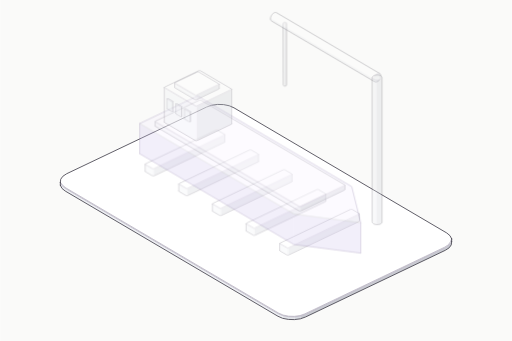
t = 0.00 s
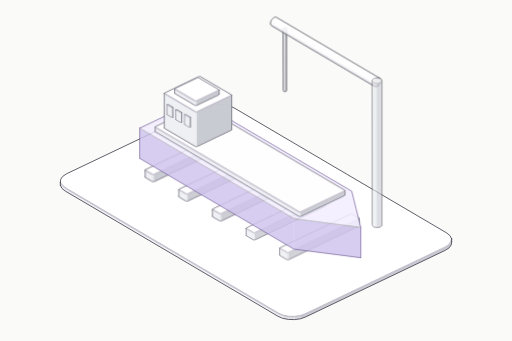
t = 0.80 s
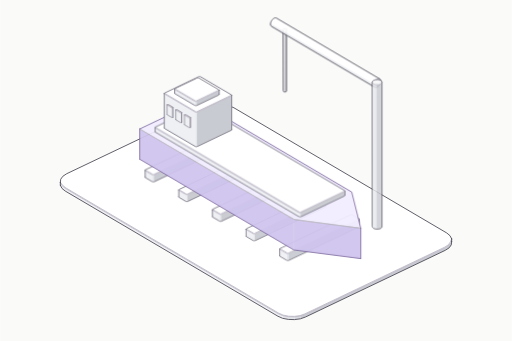
t = 0.98 s
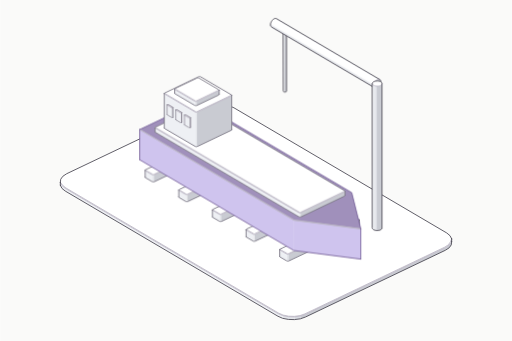
t = 1.52 s
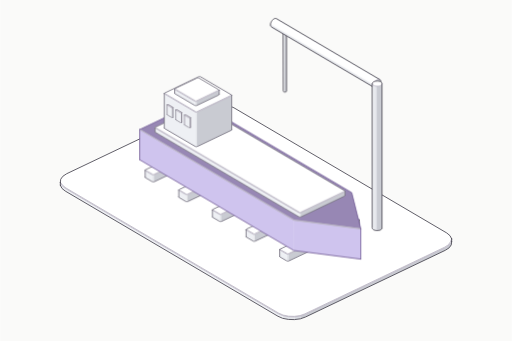
t = 1.98 s
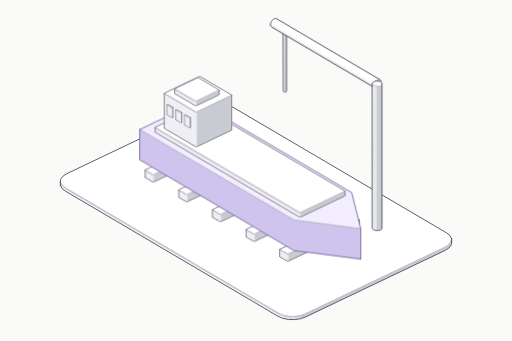
t = 2.40 s

The animated SVG that drew these frames (rendered in a browser with its animation timeline set to each time). Animation: 2 CSS @keyframes rules; one cycle of 2.40 s.

<svg xmlns="http://www.w3.org/2000/svg" class="iso iso-svg" viewBox="0 0 600 400" role="img" aria-label="조선: 건조 중인 선박·조선소 크레인·선체 받침을 보여주는 입체 그림. 조선소에서 선체와 구조물을 조립해 배를 만들어요."><style>.iso{
  --anatomy-page:#0b0b0b;--anatomy-card:#131313;--anatomy-text:#a3a3a3;--anatomy-strong:#e6e6e6;--anatomy-muted:#6e6e6e;
  --anatomy-paper:#131313;--anatomy-face:#1b1b1b;--anatomy-top:#1c1c1c;
  --anatomy-shade-0:#0f0f0f;--anatomy-shade-1:#121212;--anatomy-shade-2:#151515;--anatomy-shade-3:#181818;
  --anatomy-lit-top:#262626;--anatomy-lit-shade:#1d1d1d;
  --anatomy-hi:#d4d4d4;--anatomy-mid:#6a6a6a;--anatomy-lo:#3e3e3e;--anatomy-faint:#2a2a2a;--anatomy-lit:#ffffff;
  --anatomy-halo:#050505;--anatomy-halo-opacity:.9;--anatomy-dot:#e6e6e6;
  --anatomy-red:#ff6b6b;--anatomy-green:#6be0a0;--anatomy-blue:#6b9bff;
  --anatomy-weight:.6px;--anatomy-ease:cubic-bezier(.32,.72,0,1);
  --anatomy-mono:ui-monospace,"SF Mono",Menlo,Consolas,monospace;
  --anatomy-lift:inset 0 1px 0 0 #ffffff0a,inset 0 0 0 1px #ffffff06,0 0 0 1px #00000026,0 1px 1px -.5px #00000014,0 3px 3px -1.5px #00000014,0 6px 6px -3px #00000014,0 12px 12px -6px #00000014;
}
.iso[data-theme="light"]{
  --anatomy-page:#f2f2ef;--anatomy-card:#fbfbfa;--anatomy-text:#57575a;--anatomy-strong:#18181a;--anatomy-muted:#8c8c90;
  --anatomy-paper:#fbfbfa;--anatomy-face:#ffffff;--anatomy-top:#ffffff;
  --anatomy-shade-0:#dcdcd9;--anatomy-shade-1:#e5e5e2;--anatomy-shade-2:#ededea;--anatomy-shade-3:#f4f4f1;
  --anatomy-lit-top:#ffffff;--anatomy-lit-shade:#eeeeeb;
  --anatomy-hi:#26262a;--anatomy-mid:#8a8a8f;--anatomy-lo:#b4b4b8;--anatomy-faint:#d4d4d6;--anatomy-lit:#000000;
  --anatomy-halo:#8a8a80;--anatomy-halo-opacity:.32;--anatomy-dot:#3a3a3e;
  --anatomy-red:#e5484d;--anatomy-green:#30a46c;--anatomy-blue:#3e63dd;
  --anatomy-lift:inset 0 1px 0 0 #ffffff,0 0 0 1px #0000000f,0 1px 1px -.5px #0000000a,0 3px 3px -1.5px #0000000a,0 6px 6px -3px #0000000a,0 12px 12px -6px #0000000a;
}
.iso-svg{display:block;width:100%;height:auto;overflow:visible}
.iso-svg path,.iso-svg circle{vector-effect:non-scaling-stroke}
.iso-fill{fill:var(--anatomy-paper);stroke:none}
.iso-solid[data-lit]>.iso-fill{fill:var(--anatomy-face)}
.iso-shade,.iso-top{stroke:none}
.iso-shade[data-shade="0"]{fill:var(--anatomy-shade-0)}
.iso-shade[data-shade="1"]{fill:var(--anatomy-shade-1)}
.iso-shade[data-shade="2"]{fill:var(--anatomy-shade-2)}
.iso-shade[data-shade="3"]{fill:var(--anatomy-shade-3)}
.iso-top{fill:var(--anatomy-top)}
.iso-solid[data-lit]>.iso-top{fill:var(--anatomy-lit-top)}
.iso-solid[data-lit]>.iso-shade{fill:var(--anatomy-lit-shade)}
.iso-solid[data-seamless]>.iso-shade,.iso-solid[data-seamless]>.iso-top{stroke-width:.4;stroke-linejoin:round}
.iso-solid[data-seamless]>.iso-shade[data-shade="0"]{stroke:var(--anatomy-shade-0)}
.iso-solid[data-seamless]>.iso-shade[data-shade="1"]{stroke:var(--anatomy-shade-1)}
.iso-solid[data-seamless]>.iso-shade[data-shade="2"]{stroke:var(--anatomy-shade-2)}
.iso-solid[data-seamless]>.iso-shade[data-shade="3"]{stroke:var(--anatomy-shade-3)}
.iso-solid[data-seamless]>.iso-top{stroke:var(--anatomy-top)}
.iso-solid[data-seamless][data-lit]>.iso-top{stroke:var(--anatomy-lit-top)}
.iso-solid[data-seamless][data-lit]>.iso-shade{stroke:var(--anatomy-lit-shade)}
.iso-solid[data-lit]>.iso-edge{stroke:var(--anatomy-lit)}
.iso-halo{fill:var(--anatomy-halo);stroke:none;filter:blur(9px);opacity:var(--anatomy-halo-opacity);transform:translateY(3px)}
.iso-line{fill:none;stroke:var(--anatomy-lo);stroke-width:var(--anatomy-weight);stroke-linecap:round;stroke-linejoin:round}
.iso-line[data-tone="hi"]{stroke:var(--anatomy-hi)}
.iso-line[data-tone="mid"]{stroke:var(--anatomy-mid)}
.iso-line[data-tone="lo"]{stroke:var(--anatomy-lo)}
.iso-line[data-tone="faint"]{stroke:var(--anatomy-faint)}
.iso-line[data-tone="lit"]{stroke:var(--anatomy-lit)}
.iso-line[data-tone="red"]{stroke:var(--anatomy-red)}
.iso-line[data-tone="green"]{stroke:var(--anatomy-green)}
.iso-line[data-tone="blue"]{stroke:var(--anatomy-blue)}
.iso-line[data-dotted]{stroke-dasharray:.01 3.5;stroke-width:1}
.iso-line[data-dashed]{stroke-dasharray:3 3}
.iso-line[data-flow]{stroke-dasharray:2 6}
.iso-wire-end{fill:var(--anatomy-paper);stroke:var(--anatomy-lo);stroke-width:var(--anatomy-weight)}
.iso-wire[data-tone="hi"] .iso-wire-end{stroke:var(--anatomy-hi)}
.iso-wire[data-tone="mid"] .iso-wire-end{stroke:var(--anatomy-mid)}
.iso-wire[data-tone="faint"] .iso-wire-end{stroke:var(--anatomy-faint)}
.iso-wire[data-tone="lit"] .iso-wire-end{stroke:var(--anatomy-lit)}
.iso-dots circle{fill:var(--anatomy-dot);stroke:none;opacity:.32}
.iso-dots[data-tone="hi"] circle{opacity:.85}
.iso-dots[data-tone="mid"] circle{opacity:.45}
.iso-dots[data-tone="lo"] circle{opacity:.22}
.iso-dots[data-tone="faint"] circle{opacity:.12}
.iso-face-text{fill:var(--anatomy-mid);font-family:var(--anatomy-mono);letter-spacing:.04em}
.iso-face-text[data-tone="hi"]{fill:var(--anatomy-hi)}
.iso-face-text[data-tone="lo"]{fill:var(--anatomy-lo)}
.iso-face-text[data-tone="faint"]{fill:var(--anatomy-faint)}
.tb-body{fill:var(--anatomy-shade-2);stroke:none}
.tb-shine{fill:var(--anatomy-top);stroke:none}
.tb-shade{fill:var(--anatomy-shade-0);stroke:none}
.tb-ring{fill:none;stroke:var(--anatomy-lo);stroke-width:.45;stroke-linecap:butt;stroke-linejoin:round}
.tb-ring[data-tone="mid"]{stroke:var(--anatomy-mid)}
.tb-ring[data-tone="faint"]{stroke:var(--anatomy-faint)}
.tb-ring[data-tone="hi"]{stroke:var(--anatomy-hi)}

.iso{--anatomy-paper:#fafaf9;--anatomy-top:#ffffff;--anatomy-shade-0:#c9cbd2;--anatomy-shade-1:#d8dae1;--anatomy-shade-2:#e3e5ea;--anatomy-shade-3:#eef0f4;--anatomy-face:#e5dff9;--anatomy-lit-top:#f2edff;--anatomy-lit-shade:#cfc4ee;--anatomy-hi:#45434f;--anatomy-mid:#74717f;--anatomy-lo:#97939f;--anatomy-faint:#bcb8c6;--anatomy-lit:#756098;--anatomy-dot:#55515e;--anatomy-halo:#888398;--anatomy-halo-opacity:.12;--art-rubber:#45434b;--art-glass:#6c7184;--art-solar:#686480;--anatomy-weight:.85px}
.art-part{animation:art-settle 1.6s cubic-bezier(.22,.61,.36,1) both;animation-delay:var(--part-delay)}
.art-part [data-lit] > .iso-top{animation:art-light 1.2s ease-in-out both;animation-delay:calc(.8s + var(--part-delay))}
@keyframes art-settle{0%{opacity:.28;transform:translateY(-7px)}65%,100%{opacity:1;transform:translateY(0)}}
@keyframes art-light{0%,100%{fill:var(--anatomy-lit-top)}45%{fill:var(--anatomy-lit)}}
@media(prefers-reduced-motion:reduce){.art-part,.art-part [data-lit] > .iso-top{animation:none!important}}
</style><rect width="600" height="400" fill="#fafaf9"/><g data-art-part="base.box.0" data-phase="2"><g class="iso-solid"><path class="iso-fill" d="M70.5 214.1L70.9 210.3L73.4 206.8L77.9 203.8L242 125.6L248 123.5L254.9 122.5L262 122.7L268.7 124.1L274.2 126.5L523.8 273.3L527.6 276.5L529.5 280.2L529.5 283.4L529.1 287.2L526.6 290.7L522.1 293.6L358 371.9L352 374L345.1 374.9L338 374.7L331.3 373.4L325.8 371L76.2 224.1L72.4 221L70.5 217.3Z"/><path class="iso-shade" data-shade="0" d="M529.5 283.4L529.1 287.2L529.1 283.9L529.5 280.2ZM529.1 287.2L526.6 290.7L526.6 287.5L529.1 283.9ZM526.6 290.7L522.1 293.6L522.1 290.4L526.6 287.5ZM522.1 293.6L358 371.9L358 368.7L522.1 290.4ZM358 371.9L352 374L352 370.7L358 368.7Z"/><path class="iso-shade" data-shade="1" d="M352 374L345.1 374.9L345.1 371.7L352 370.7Z"/><path class="iso-shade" data-shade="2" d="M345.1 374.9L338 374.7L338 371.5L345.1 371.7ZM338 374.7L331.3 373.4L331.3 370.2L338 371.5Z"/><path class="iso-shade" data-shade="3" d="M331.3 373.4L325.8 371L325.8 367.8L331.3 370.2ZM325.8 371L76.2 224.1L76.2 220.9L325.8 367.8ZM76.2 224.1L72.4 221L72.4 217.7L76.2 220.9ZM72.4 221L70.5 217.3L70.5 214.1L72.4 217.7Z"/><path class="iso-top" d="M523.8 273.3L527.6 276.5L529.5 280.2L529.1 283.9L526.6 287.5L522.1 290.4L358 368.7L352 370.7L345.1 371.7L338 371.5L331.3 370.2L325.8 367.8L76.2 220.9L72.4 217.7L70.5 214.1L70.9 210.3L73.4 206.8L77.9 203.8L242 125.6L248 123.5L254.9 122.5L262 122.7L268.7 124.1L274.2 126.5Z"/><path class="iso-line iso-crease" data-tone="faint" d="M529.5 280.2L529.1 283.9L526.6 287.5L522.1 290.4L358 368.7L352 370.7L345.1 371.7L338 371.5L331.3 370.2L325.8 367.8L76.2 220.9L72.4 217.7L70.5 214.1"/><path class="iso-line iso-bevel" data-tone="faint" d="M529.5 280.2L528 283.8L525.6 287.2L521.2 290L357.3 368.2L351.6 370.2L345 371.1L338.3 370.9L331.9 369.6L326.6 367.3L77.1 220.5L73.4 217.5L70.5 214.1"/><path class="iso-line iso-edge" data-tone="hi" d="M70.5 214.1L70.9 210.3L73.4 206.8L77.9 203.8L242 125.6L248 123.5L254.9 122.5L262 122.7L268.7 124.1L274.2 126.5L523.8 273.3L527.6 276.5L529.5 280.2M529.5 283.4L529.1 287.2L526.6 290.7L522.1 293.6L358 371.9L352 374L345.1 374.9L338 374.7L331.3 373.4L325.8 371L76.2 224.1L72.4 221L70.5 217.3M529.5 280.2L529.5 283.4M70.5 214.1L70.5 217.3"/></g></g><g class="art-part" data-art-part="shipbuilding.box.8" style="--part-delay:0s"><g class="iso-solid"><path class="iso-fill" d="M170 199.9L170 199.6L170.2 199.3L170.6 199L252.6 159.9L253.1 159.7L253.7 159.7L254.3 159.7L254.8 159.8L255.3 160L262.9 164.5L263.2 164.7L263.4 165L263.4 173.1L263.4 173.4L263.1 173.7L262.8 174L180.8 213.1L180.3 213.3L179.7 213.4L179.1 213.3L178.5 213.2L178.1 213L170.4 208.5L170.1 208.3L170 208Z"/><path class="iso-shade" data-shade="0" d="M263.4 173.1L263.4 173.4L263.4 165.4L263.4 165ZM263.4 173.4L263.1 173.7L263.1 165.7L263.4 165.4ZM263.1 173.7L262.8 174L262.8 165.9L263.1 165.7ZM262.8 174L180.8 213.1L180.8 205L262.8 165.9ZM180.8 213.1L180.3 213.3L180.3 205.2L180.8 205Z"/><path class="iso-shade" data-shade="1" d="M180.3 213.3L179.7 213.4L179.7 205.3L180.3 205.2Z"/><path class="iso-shade" data-shade="2" d="M179.7 213.4L179.1 213.3L179.1 205.3L179.7 205.3ZM179.1 213.3L178.5 213.2L178.5 205.2L179.1 205.3Z"/><path class="iso-shade" data-shade="3" d="M178.5 213.2L178.1 213L178.1 205L178.5 205.2ZM178.1 213L170.4 208.5L170.4 200.5L178.1 205ZM170.4 208.5L170.1 208.3L170.1 200.2L170.4 200.5ZM170.1 208.3L170 208L170 199.9L170.1 200.2Z"/><path class="iso-top" d="M262.9 164.5L263.2 164.7L263.4 165L263.4 165.4L263.1 165.7L262.8 165.9L180.8 205L180.3 205.2L179.7 205.3L179.1 205.3L178.5 205.2L178.1 205L170.4 200.5L170.1 200.2L170 199.9L170 199.6L170.2 199.3L170.6 199L252.6 159.9L253.1 159.7L253.7 159.7L254.3 159.7L254.8 159.8L255.3 160Z"/><path class="iso-line iso-crease" data-tone="faint" d="M263.4 165L263.4 165.4L263.1 165.7L262.8 165.9L180.8 205L180.3 205.2L179.7 205.3L179.1 205.3L178.5 205.2L178.1 205L170.4 200.5L170.1 200.2L170 199.9"/><path class="iso-line iso-bevel" data-tone="faint" d="M263.4 165L262.2 165.2L262.2 165.4L261.9 165.5L180.1 204.6L179.8 204.7L179.6 204.7L179.3 204.7L179.1 204.6L178.9 204.5L171.3 200.1L171.1 200L170 199.9"/><path class="iso-line iso-edge" data-tone="mid" d="M170 199.9L170 199.6L170.2 199.3L170.6 199L252.6 159.9L253.1 159.7L253.7 159.7L254.3 159.7L254.8 159.8L255.3 160L262.9 164.5L263.2 164.7L263.4 165M263.4 173.1L263.4 173.4L263.1 173.7L262.8 174L180.8 213.1L180.3 213.3L179.7 213.4L179.1 213.3L178.5 213.2L178.1 213L170.4 208.5L170.1 208.3L170 208M263.4 165L263.4 173.1M170 199.9L170 208"/></g></g><g class="art-part" data-art-part="shipbuilding.box.9" style="--part-delay:0.2s"><g class="iso-solid"><path class="iso-fill" d="M209.4 223.1L209.5 222.8L209.7 222.5L210 222.3L292.1 183.1L292.6 183L293.1 182.9L293.7 182.9L294.3 183L294.7 183.2L302.4 187.7L302.7 188L302.9 188.3L302.9 196.3L302.8 196.7L302.6 197L302.2 197.2L220.2 236.3L219.7 236.5L219.2 236.6L218.6 236.6L218 236.5L217.5 236.3L209.9 231.8L209.6 231.5L209.4 231.2Z"/><path class="iso-shade" data-shade="0" d="M302.9 196.3L302.8 196.7L302.8 188.6L302.9 188.3ZM302.8 196.7L302.6 197L302.6 188.9L302.8 188.6ZM302.6 197L302.2 197.2L302.2 189.1L302.6 188.9ZM302.2 197.2L220.2 236.3L220.2 228.3L302.2 189.1ZM220.2 236.3L219.7 236.5L219.7 228.4L220.2 228.3Z"/><path class="iso-shade" data-shade="1" d="M219.7 236.5L219.2 236.6L219.2 228.5L219.7 228.4Z"/><path class="iso-shade" data-shade="2" d="M219.2 236.6L218.6 236.6L218.6 228.5L219.2 228.5ZM218.6 236.6L218 236.5L218 228.4L218.6 228.5Z"/><path class="iso-shade" data-shade="3" d="M218 236.5L217.5 236.3L217.5 228.2L218 228.4ZM217.5 236.3L209.9 231.8L209.9 223.7L217.5 228.2ZM209.9 231.8L209.6 231.5L209.6 223.4L209.9 223.7ZM209.6 231.5L209.4 231.2L209.4 223.1L209.6 223.4Z"/><path class="iso-top" d="M302.4 187.7L302.7 188L302.9 188.3L302.8 188.6L302.6 188.9L302.2 189.1L220.2 228.3L219.7 228.4L219.2 228.5L218.6 228.5L218 228.4L217.5 228.2L209.9 223.7L209.6 223.4L209.4 223.1L209.5 222.8L209.7 222.5L210 222.3L292.1 183.1L292.6 183L293.1 182.9L293.7 182.9L294.3 183L294.7 183.2Z"/><path class="iso-line iso-crease" data-tone="faint" d="M302.9 188.3L302.8 188.6L302.6 188.9L302.2 189.1L220.2 228.3L219.7 228.4L219.2 228.5L218.6 228.5L218 228.4L217.5 228.2L209.9 223.7L209.6 223.4L209.4 223.1"/><path class="iso-line iso-bevel" data-tone="faint" d="M302.9 188.3L301.7 188.5L301.6 188.6L301.4 188.7L219.5 227.8L219.3 227.9L219 227.9L218.8 227.9L218.6 227.9L218.3 227.8L210.8 223.3L210.6 223.2L209.4 223.1"/><path class="iso-line iso-edge" data-tone="mid" d="M209.4 223.1L209.5 222.8L209.7 222.5L210 222.3L292.1 183.1L292.6 183L293.1 182.9L293.7 182.9L294.3 183L294.7 183.2L302.4 187.7L302.7 188L302.9 188.3M302.9 196.3L302.8 196.7L302.6 197L302.2 197.2L220.2 236.3L219.7 236.5L219.2 236.6L218.6 236.6L218 236.5L217.5 236.3L209.9 231.8L209.6 231.5L209.4 231.2M302.9 188.3L302.9 196.3M209.4 223.1L209.4 231.2"/></g></g><g class="art-part" data-art-part="shipbuilding.box.10" style="--part-delay:0.2s"><g class="iso-solid"><path class="iso-fill" d="M248.9 246.4L248.9 246L249.1 245.7L249.5 245.5L331.5 206.4L332 206.2L332.6 206.1L333.2 206.1L333.8 206.2L334.2 206.4L341.9 210.9L342.2 211.2L342.3 211.5L342.3 219.6L342.3 219.9L342.1 220.2L341.7 220.4L259.7 259.6L259.2 259.7L258.6 259.8L258 259.8L257.5 259.7L257 259.5L249.4 255L249 254.7L248.9 254.4Z"/><path class="iso-shade" data-shade="0" d="M342.3 219.6L342.3 219.9L342.3 211.8L342.3 211.5ZM342.3 219.9L342.1 220.2L342.1 212.1L342.3 211.8ZM342.1 220.2L341.7 220.4L341.7 212.4L342.1 212.1ZM341.7 220.4L259.7 259.6L259.7 251.5L341.7 212.4ZM259.7 259.6L259.2 259.7L259.2 251.7L259.7 251.5Z"/><path class="iso-shade" data-shade="1" d="M259.2 259.7L258.6 259.8L258.6 251.7L259.2 251.7Z"/><path class="iso-shade" data-shade="2" d="M258.6 259.8L258 259.8L258 251.7L258.6 251.7ZM258 259.8L257.5 259.7L257.5 251.6L258 251.7Z"/><path class="iso-shade" data-shade="3" d="M257.5 259.7L257 259.5L257 251.4L257.5 251.6ZM257 259.5L249.4 255L249.4 246.9L257 251.4ZM249.4 255L249 254.7L249 246.7L249.4 246.9ZM249 254.7L248.9 254.4L248.9 246.4L249 246.7Z"/><path class="iso-top" d="M341.9 210.9L342.2 211.2L342.3 211.5L342.3 211.8L342.1 212.1L341.7 212.4L259.7 251.5L259.2 251.7L258.6 251.7L258 251.7L257.5 251.6L257 251.4L249.4 246.9L249 246.7L248.9 246.4L248.9 246L249.1 245.7L249.5 245.5L331.5 206.4L332 206.2L332.6 206.1L333.2 206.1L333.8 206.2L334.2 206.4Z"/><path class="iso-line iso-crease" data-tone="faint" d="M342.3 211.5L342.3 211.8L342.1 212.1L341.7 212.4L259.7 251.5L259.2 251.7L258.6 251.7L258 251.7L257.5 251.6L257 251.4L249.4 246.9L249 246.7L248.9 246.4"/><path class="iso-line iso-bevel" data-tone="faint" d="M342.3 211.5L341.2 211.7L341.1 211.8L340.9 211.9L259 251L258.7 251.1L258.5 251.1L258.3 251.1L258 251.1L257.8 251L250.3 246.6L250.1 246.4L248.9 246.4"/><path class="iso-line iso-edge" data-tone="mid" d="M248.9 246.4L248.9 246L249.1 245.7L249.5 245.5L331.5 206.4L332 206.2L332.6 206.1L333.2 206.1L333.8 206.2L334.2 206.4L341.9 210.9L342.2 211.2L342.3 211.5M342.3 219.6L342.3 219.9L342.1 220.2L341.7 220.4L259.7 259.6L259.2 259.7L258.6 259.8L258 259.8L257.5 259.7L257 259.5L249.4 255L249 254.7L248.9 254.4M342.3 211.5L342.3 219.6M248.9 246.4L248.9 254.4"/></g></g><g class="art-part" data-art-part="shipbuilding.turned.15" style="--part-delay:0.2s"><g class="iso-solid"><path class="iso-fill" d="M332 34.3L332.1 34.1L332.2 33.9L332.4 33.8L332.7 33.6L333 33.5L333.3 33.4L333.7 33.4L334 33.4L334.4 33.4L334.7 33.4L335.1 33.6L335.3 33.7L335.6 33.8L335.7 34L335.8 34.2L335.8 34.4L335.8 107L335.8 107.2L335.6 107.4L335.5 107.6L335.2 107.7L334.9 107.8L334.6 107.9L334.2 108L333.8 108L333.5 108L333.1 107.9L332.8 107.8L332.5 107.6L332.3 107.5L332.1 107.3L332 107.1L332 106.9Z"/><path class="iso-shade" data-shade="0" d="M333.8 35.4L334.2 35.4L334.6 35.3L334.9 35.2L335.2 35.1L335.5 35L335.6 34.8L335.8 34.6L335.8 34.4L335.8 107L335.8 107.2L335.6 107.4L335.5 107.6L335.2 107.7L334.9 107.8L334.6 107.9L334.2 108L333.8 108Z"/><path class="iso-shade" data-shade="1" d="M333.5 35.3L333.8 35.4L333.8 108L333.5 108Z"/><path class="iso-shade" data-shade="2" d="M332.8 35.2L333.1 35.3L333.5 35.3L333.5 108L333.1 107.9L332.8 107.8Z"/><path class="iso-shade" data-shade="3" d="M332.1 34.7L332.3 34.9L332.5 35L332.8 35.2L332.8 107.8L332.5 107.6L332.3 107.5L332.1 107.3Z"/><path class="iso-top" d="M333.9 34.4L333.9 34.4L333.9 34.4L333.9 34.4L333.9 34.4L333.9 34.4L333.9 34.4L333.9 34.4L333.9 34.4L333.9 34.4L333.9 34.4L333.9 34.4L333.9 34.4L333.9 34.4L333.9 34.4L333.9 34.4L333.9 34.4L333.9 34.4L333.9 34.4L333.9 34.4L333.9 34.4L333.9 34.4L333.9 34.4L333.9 34.4L333.9 34.4L333.9 34.4L333.9 34.4L333.9 34.4L333.9 34.4L333.9 34.4L333.9 34.4L333.9 34.4L333.9 34.4L332.5 35L332.3 34.9L332.1 34.7L332 34.5L332 34.3L332.1 34.1L332.2 33.9L332.4 33.8L332.7 33.6L333 33.5L333.3 33.4L333.7 33.4L334 33.4L334.4 33.4L334.7 33.4L335.1 33.6L335.3 33.7L335.6 33.8L335.7 34L335.8 34.2L335.8 34.4L335.8 34.6L335.6 34.8L335.5 35L335.2 35.1L334.9 35.2L334.6 35.3L334.2 35.4L333.8 35.4L333.5 35.3L333.1 35.3L332.8 35.2L332.5 35ZM332 34.3L332 34.5L332.1 34.7L332.1 107.3L332 107.1L332 106.9Z"/><path class="iso-line iso-crease" data-tone="faint" d="M332 34.4L332.6 35.1L333.9 35.4L335.3 35.1L335.8 34.4"/><path class="iso-line iso-edge" data-tone="hi" d="M332 34.3L332.1 34.1L332.2 33.9L332.4 33.8L332.7 33.6L333 33.5L333.3 33.4L333.7 33.4L334 33.4L334.4 33.4L334.7 33.4L335.1 33.6L335.3 33.7L335.6 33.8L335.7 34L335.8 34.2L335.8 34.4L335.8 107L335.8 107.2L335.6 107.4L335.5 107.6L335.2 107.7L334.9 107.8L334.6 107.9L334.2 108L333.8 108L333.5 108L333.1 107.9L332.8 107.8L332.5 107.6L332.3 107.5L332.1 107.3L332 107.1L332 106.9Z"/></g></g><g class="art-part" data-art-part="shipbuilding.box.11" style="--part-delay:0.4s"><g class="iso-solid"><path class="iso-fill" d="M288.4 269.6L288.4 269.3L288.6 269L289 268.7L371 229.6L371.5 229.4L372.1 229.3L372.7 229.4L373.2 229.5L373.7 229.7L381.3 234.2L381.6 234.4L381.8 234.7L381.8 242.8L381.8 243.1L381.6 243.4L381.2 243.7L299.2 282.8L298.7 283L298.1 283L297.5 283L296.9 282.9L296.5 282.7L288.8 278.2L288.5 278L288.4 277.7Z"/><path class="iso-shade" data-shade="0" d="M381.8 242.8L381.8 243.1L381.8 235.1L381.8 234.7ZM381.8 243.1L381.6 243.4L381.6 235.3L381.8 235.1ZM381.6 243.4L381.2 243.7L381.2 235.6L381.6 235.3ZM381.2 243.7L299.2 282.8L299.2 274.7L381.2 235.6ZM299.2 282.8L298.7 283L298.7 274.9L299.2 274.7Z"/><path class="iso-shade" data-shade="1" d="M298.7 283L298.1 283L298.1 275L298.7 274.9Z"/><path class="iso-shade" data-shade="2" d="M298.1 283L297.5 283L297.5 275L298.1 275ZM297.5 283L296.9 282.9L296.9 274.8L297.5 275Z"/><path class="iso-shade" data-shade="3" d="M296.9 282.9L296.5 282.7L296.5 274.6L296.9 274.8ZM296.5 282.7L288.8 278.2L288.8 270.2L296.5 274.6ZM288.8 278.2L288.5 278L288.5 269.9L288.8 270.2ZM288.5 278L288.4 277.7L288.4 269.6L288.5 269.9Z"/><path class="iso-top" d="M381.3 234.2L381.6 234.4L381.8 234.7L381.8 235.1L381.6 235.3L381.2 235.6L299.2 274.7L298.7 274.9L298.1 275L297.5 275L296.9 274.8L296.5 274.6L288.8 270.2L288.5 269.9L288.4 269.6L288.4 269.3L288.6 269L289 268.7L371 229.6L371.5 229.4L372.1 229.3L372.7 229.4L373.2 229.5L373.7 229.7Z"/><path class="iso-line iso-crease" data-tone="faint" d="M381.8 234.7L381.8 235.1L381.6 235.3L381.2 235.6L299.2 274.7L298.7 274.9L298.1 275L297.5 275L296.9 274.8L296.5 274.6L288.8 270.2L288.5 269.9L288.4 269.6"/><path class="iso-line iso-bevel" data-tone="faint" d="M381.8 234.7L380.7 234.9L380.6 235L380.4 235.2L298.5 274.2L298.2 274.3L298 274.4L297.7 274.4L297.5 274.3L297.3 274.2L289.7 269.8L289.6 269.6L288.4 269.6"/><path class="iso-line iso-edge" data-tone="mid" d="M288.4 269.6L288.4 269.3L288.6 269L289 268.7L371 229.6L371.5 229.4L372.1 229.3L372.7 229.4L373.2 229.5L373.7 229.7L381.3 234.2L381.6 234.4L381.8 234.7M381.8 242.8L381.8 243.1L381.6 243.4L381.2 243.7L299.2 282.8L298.7 283L298.1 283L297.5 283L296.9 282.9L296.5 282.7L288.8 278.2L288.5 278L288.4 277.7M381.8 234.7L381.8 242.8M288.4 269.6L288.4 277.7"/></g></g><g class="art-part" data-art-part="shipbuilding.box.12" style="--part-delay:0.4s"><g class="iso-solid"><path class="iso-fill" d="M327.8 292.8L327.9 292.5L328.1 292.2L328.5 292L410.5 252.8L411 252.7L411.5 252.6L412.1 252.6L412.7 252.7L413.2 252.9L420.8 257.4L421.1 257.7L421.3 258L421.3 266L421.2 266.3L421 266.6L420.7 266.9L338.6 306L338.1 306.2L337.6 306.3L337 306.3L336.4 306.1L335.9 305.9L328.3 301.5L328 301.2L327.8 300.9Z"/><path class="iso-shade" data-shade="0" d="M421.3 266L421.2 266.3L421.2 258.3L421.3 258ZM421.2 266.3L421 266.6L421 258.6L421.2 258.3ZM421 266.6L420.7 266.9L420.7 258.8L421 258.6ZM420.7 266.9L338.6 306L338.6 298L420.7 258.8ZM338.6 306L338.1 306.2L338.1 298.1L338.6 298Z"/><path class="iso-shade" data-shade="1" d="M338.1 306.2L337.6 306.3L337.6 298.2L338.1 298.1Z"/><path class="iso-shade" data-shade="2" d="M337.6 306.3L337 306.3L337 298.2L337.6 298.2ZM337 306.3L336.4 306.1L336.4 298.1L337 298.2Z"/><path class="iso-shade" data-shade="3" d="M336.4 306.1L335.9 305.9L335.9 297.9L336.4 298.1ZM335.9 305.9L328.3 301.5L328.3 293.4L335.9 297.9ZM328.3 301.5L328 301.2L328 293.1L328.3 293.4ZM328 301.2L327.8 300.9L327.8 292.8L328 293.1Z"/><path class="iso-top" d="M420.8 257.4L421.1 257.7L421.3 258L421.2 258.3L421 258.6L420.7 258.8L338.6 298L338.1 298.1L337.6 298.2L337 298.2L336.4 298.1L335.9 297.9L328.3 293.4L328 293.1L327.8 292.8L327.9 292.5L328.1 292.2L328.5 292L410.5 252.8L411 252.7L411.5 252.6L412.1 252.6L412.7 252.7L413.2 252.9Z"/><path class="iso-line iso-crease" data-tone="faint" d="M421.3 258L421.2 258.3L421 258.6L420.7 258.8L338.6 298L338.1 298.1L337.6 298.2L337 298.2L336.4 298.1L335.9 297.9L328.3 293.4L328 293.1L327.8 292.8"/><path class="iso-line iso-bevel" data-tone="faint" d="M421.3 258L420.1 258.2L420 258.3L419.8 258.4L337.9 297.5L337.7 297.6L337.4 297.6L337.2 297.6L337 297.6L336.7 297.4L329.2 293L329 292.9L327.8 292.8"/><path class="iso-line iso-edge" data-tone="mid" d="M327.8 292.8L327.9 292.5L328.1 292.2L328.5 292L410.5 252.8L411 252.7L411.5 252.6L412.1 252.6L412.7 252.7L413.2 252.9L420.8 257.4L421.1 257.7L421.3 258M421.3 266L421.2 266.3L421 266.6L420.7 266.9L338.6 306L338.1 306.2L337.6 306.3L337 306.3L336.4 306.1L335.9 305.9L328.3 301.5L328 301.2L327.8 300.9M421.3 258L421.3 266M327.8 292.8L327.8 300.9"/></g></g><g class="art-part" data-art-part="shipbuilding.poly.1" style="--part-delay:0.4s"><g class="iso-solid" data-lit=""><path class="iso-fill" d="M231.5 119.5L412.3 225.9L422.9 268.4L344.4 258.3L163.6 151.9ZM231.5 155L412.3 261.4L422.9 303.9L344.4 293.8L163.6 187.4ZM422.9 303.9L344.4 293.8L344.4 258.3L422.9 268.4ZM344.4 293.8L163.6 187.4L163.6 151.9L344.4 258.3Z"/><path class="iso-shade" data-shade="2" d="M422.9 303.9L344.4 293.8L344.4 258.3L422.9 268.4Z"/><path class="iso-shade" data-shade="3" d="M344.4 293.8L163.6 187.4L163.6 151.9L344.4 258.3Z"/><path class="iso-top" d="M231.5 119.5L412.3 225.9L422.9 268.4L344.4 258.3L163.6 151.9Z"/><path class="iso-line iso-crease" data-tone="faint" d="M422.9 268.4L344.4 258.3L163.6 151.9"/><path class="iso-line iso-bevel" data-tone="faint" d="M422.9 268.4L344.8 258L163.6 151.9"/><path class="iso-line iso-edge" data-tone="hi" d="M163.6 151.9L231.5 119.5L412.3 225.9L422.9 268.4M422.9 303.9L344.4 293.8L163.6 187.4M422.9 268.4L422.9 303.9M163.6 151.9L163.6 187.4"/></g></g><g class="art-part" data-art-part="shipbuilding.box.2" style="--part-delay:0.2s"><g class="iso-solid"><path class="iso-fill" d="M181.7 149.9L181.7 149.6L181.9 149.3L182.3 149L233.2 124.7L233.7 124.6L234.3 124.5L234.9 124.5L235.4 124.6L235.9 124.8L404 223.7L404.3 224L404.4 224.3L404.4 229.1L404.4 229.5L404.2 229.7L403.8 230L352.9 254.3L352.4 254.5L351.8 254.5L351.2 254.5L350.7 254.4L350.2 254.2L182.2 155.3L181.8 155L181.7 154.7Z"/><path class="iso-shade" data-shade="0" d="M404.4 229.1L404.4 229.5L404.4 224.6L404.4 224.3ZM404.4 229.5L404.2 229.7L404.2 224.9L404.4 224.6ZM404.2 229.7L403.8 230L403.8 225.2L404.2 224.9ZM403.8 230L352.9 254.3L352.9 249.4L403.8 225.2ZM352.9 254.3L352.4 254.5L352.4 249.6L352.9 249.4Z"/><path class="iso-shade" data-shade="1" d="M352.4 254.5L351.8 254.5L351.8 249.7L352.4 249.6Z"/><path class="iso-shade" data-shade="2" d="M351.8 254.5L351.2 254.5L351.2 249.7L351.8 249.7ZM351.2 254.5L350.7 254.4L350.7 249.6L351.2 249.7Z"/><path class="iso-shade" data-shade="3" d="M350.7 254.4L350.2 254.2L350.2 249.4L350.7 249.6ZM350.2 254.2L182.2 155.3L182.2 150.5L350.2 249.4ZM182.2 155.3L181.8 155L181.8 150.2L182.2 150.5ZM181.8 155L181.7 154.7L181.7 149.9L181.8 150.2Z"/><path class="iso-top" d="M404 223.7L404.3 224L404.4 224.3L404.4 224.6L404.2 224.9L403.8 225.2L352.9 249.4L352.4 249.6L351.8 249.7L351.2 249.7L350.7 249.6L350.2 249.4L182.2 150.5L181.8 150.2L181.7 149.9L181.7 149.6L181.9 149.3L182.3 149L233.2 124.7L233.7 124.6L234.3 124.5L234.9 124.5L235.4 124.6L235.9 124.8Z"/><path class="iso-line iso-crease" data-tone="faint" d="M404.4 224.3L404.4 224.6L404.2 224.9L403.8 225.2L352.9 249.4L352.4 249.6L351.8 249.7L351.2 249.7L350.7 249.6L350.2 249.4L182.2 150.5L181.8 150.2L181.7 149.9"/><path class="iso-line iso-bevel" data-tone="faint" d="M404.4 224.3L403.3 224.5L403.2 224.6L403 224.7L352.2 249L352 249.1L351.7 249.1L351.5 249.1L351.3 249L351 248.9L183.1 150.1L182.9 149.9L181.7 149.9"/><path class="iso-line iso-edge" data-tone="mid" d="M181.7 149.9L181.7 149.6L181.9 149.3L182.3 149L233.2 124.7L233.7 124.6L234.3 124.5L234.9 124.5L235.4 124.6L235.9 124.8L404 223.7L404.3 224L404.4 224.3M404.4 229.1L404.4 229.5L404.2 229.7L403.8 230L352.9 254.3L352.4 254.5L351.8 254.5L351.2 254.5L350.7 254.4L350.2 254.2L182.2 155.3L181.8 155L181.7 154.7M404.4 224.3L404.4 229.1M181.7 149.9L181.7 154.7"/></g></g><g class="art-part" data-art-part="shipbuilding.box.3" style="--part-delay:0s"><g class="iso-solid"><path class="iso-fill" d="M192.4 109.8L192.5 109.5L192.7 109.2L193.1 109L232.6 90.1L233.1 89.9L233.7 89.8L234.3 89.9L234.9 90L235.3 90.2L271 111.2L271.3 111.4L271.5 111.7L271.5 152.1L271.4 152.4L271.2 152.7L270.8 152.9L231.3 171.8L230.8 172L230.2 172.1L229.6 172L229 171.9L228.6 171.7L192.9 150.8L192.6 150.5L192.4 150.2Z"/><path class="iso-shade" data-shade="0" d="M271.5 152.1L271.4 152.4L271.4 112L271.5 111.7ZM271.4 152.4L271.2 152.7L271.2 112.3L271.4 112ZM271.2 152.7L270.8 152.9L270.8 112.6L271.2 112.3ZM270.8 152.9L231.3 171.8L231.3 131.5L270.8 112.6ZM231.3 171.8L230.8 172L230.8 131.6L231.3 131.5Z"/><path class="iso-shade" data-shade="1" d="M230.8 172L230.2 172.1L230.2 131.7L230.8 131.6Z"/><path class="iso-shade" data-shade="2" d="M230.2 172.1L229.6 172L229.6 131.7L230.2 131.7ZM229.6 172L229 171.9L229 131.6L229.6 131.7Z"/><path class="iso-shade" data-shade="3" d="M229 171.9L228.6 171.7L228.6 131.4L229 131.6ZM228.6 171.7L192.9 150.8L192.9 110.4L228.6 131.4ZM192.9 150.8L192.6 150.5L192.6 110.1L192.9 110.4ZM192.6 150.5L192.4 150.2L192.4 109.8L192.6 110.1Z"/><path class="iso-top" d="M271 111.2L271.3 111.4L271.5 111.7L271.4 112L271.2 112.3L270.8 112.6L231.3 131.5L230.8 131.6L230.2 131.7L229.6 131.7L229 131.6L228.6 131.4L192.9 110.4L192.6 110.1L192.4 109.8L192.5 109.5L192.7 109.2L193.1 109L232.6 90.1L233.1 89.9L233.7 89.8L234.3 89.9L234.9 90L235.3 90.2Z"/><path class="iso-line iso-crease" data-tone="faint" d="M271.5 111.7L271.4 112L271.2 112.3L270.8 112.6L231.3 131.5L230.8 131.6L230.2 131.7L229.6 131.7L229 131.6L228.6 131.4L192.9 110.4L192.6 110.1L192.4 109.8"/><path class="iso-line iso-bevel" data-tone="faint" d="M271.5 111.7L270.3 111.9L270.2 112L270 112.2L230.6 131L230.3 131.1L230.1 131.1L229.8 131.1L229.6 131.1L229.4 131L193.8 110L193.6 109.9L192.4 109.8"/><path class="iso-line iso-edge" data-tone="mid" d="M192.4 109.8L192.5 109.5L192.7 109.2L193.1 109L232.6 90.1L233.1 89.9L233.7 89.8L234.3 89.9L234.9 90L235.3 90.2L271 111.2L271.3 111.4L271.5 111.7M271.5 152.1L271.4 152.4L271.2 152.7L270.8 152.9L231.3 171.8L230.8 172L230.2 172.1L229.6 172L229 171.9L228.6 171.7L192.9 150.8L192.6 150.5L192.4 150.2M271.5 111.7L271.5 152.1M192.4 109.8L192.4 150.2"/></g></g><g class="art-part" data-art-part="shipbuilding.box.4" style="--part-delay:0s"><g class="iso-solid"><path class="iso-fill" d="M195.7 123.1L195.7 122.9L195.8 122.8L196 122.7L196.3 122.6L196.6 122.6L196.9 122.6L197.1 122.6L197.4 122.7L202.5 125.7L202.6 125.8L202.7 126L202.7 137.3L202.7 137.5L202.6 137.6L202.4 137.7L202.1 137.8L201.9 137.8L201.6 137.8L201.3 137.8L201 137.7L196 134.7L195.8 134.6L195.7 134.4Z"/><path class="iso-shade" data-shade="0" d="M202.7 137.3L202.7 137.5L202.7 126.2L202.7 126ZM202.7 137.5L202.6 137.6L202.6 126.3L202.7 126.2ZM202.6 137.6L202.4 137.7L202.4 126.4L202.6 126.3ZM202.4 137.7L202.1 137.8L202.1 126.5L202.4 126.4Z"/><path class="iso-shade" data-shade="1" d="M202.1 137.8L201.9 137.8L201.9 126.6L202.1 126.5Z"/><path class="iso-shade" data-shade="2" d="M201.9 137.8L201.6 137.8L201.6 126.5L201.9 126.6ZM201.6 137.8L201.3 137.8L201.3 126.5L201.6 126.5Z"/><path class="iso-shade" data-shade="3" d="M201.3 137.8L201 137.7L201 126.4L201.3 126.5ZM201 137.7L196 134.7L196 123.4L201 126.4ZM196 134.7L195.8 134.6L195.8 123.3L196 123.4ZM195.8 134.6L195.7 134.4L195.7 123.1L195.8 123.3Z"/><path class="iso-top" d="M202.5 125.7L202.6 125.8L202.7 126L202.7 126.2L202.6 126.3L202.4 126.4L202.4 126.4L202.1 126.5L201.9 126.6L201.6 126.5L201.3 126.5L201 126.4L196 123.4L195.8 123.3L195.7 123.1L195.7 122.9L195.8 122.8L196 122.7L196 122.7L196.3 122.6L196.6 122.6L196.9 122.6L197.1 122.6L197.4 122.7Z"/><path class="iso-line iso-crease" data-tone="faint" d="M202.7 126L202.7 126.2L202.6 126.3L202.4 126.4M202.4 126.4L202.1 126.5L201.9 126.6L201.6 126.5L201.3 126.5L201 126.4L196 123.4L195.8 123.3L195.7 123.1"/><path class="iso-line iso-bevel" data-tone="faint" d="M202.7 126L201.6 126L201.6 126L202.4 126.4M202.4 126.4L201.7 126L201.7 126L201.8 126L201.9 126L201.8 125.9L196.9 123L196.8 123L195.7 123.1"/><path class="iso-line iso-edge" data-tone="lo" d="M202.4 126.4L202.4 126.4M195.7 123.1L195.7 122.9L195.8 122.8L196 122.7L196 122.7L196.3 122.6L196.6 122.6L196.9 122.6L197.1 122.6L197.4 122.7L202.5 125.7L202.6 125.8L202.7 126M202.7 137.3L202.7 137.5L202.6 137.6L202.4 137.7M202.4 137.7L202.1 137.8L201.9 137.8L201.6 137.8L201.3 137.8L201 137.7L196 134.7L195.8 134.6L195.7 134.4M202.7 126L202.7 137.3M202.4 126.4L202.4 137.7M202.4 126.4L202.4 137.7M195.7 123.1L195.7 134.4"/></g></g><g class="art-part" data-art-part="shipbuilding.box.5" style="--part-delay:0s"><g class="iso-solid"><path class="iso-fill" d="M205.9 129.1L205.9 128.9L206 128.8L206.2 128.7L206.5 128.6L206.8 128.5L207 128.6L207.3 128.6L207.6 128.7L212.6 131.7L212.8 131.8L212.9 132L212.9 143.3L212.9 143.4L212.8 143.6L212.6 143.7L212.3 143.8L212 143.8L211.7 143.8L211.5 143.8L211.2 143.7L206.1 140.7L206 140.5L205.9 140.4Z"/><path class="iso-shade" data-shade="0" d="M212.9 143.3L212.9 143.4L212.9 132.2L212.9 132ZM212.9 143.4L212.8 143.6L212.8 132.3L212.9 132.2ZM212.8 143.6L212.6 143.7L212.6 132.4L212.8 132.3ZM212.6 143.7L212.3 143.8L212.3 132.5L212.6 132.4Z"/><path class="iso-shade" data-shade="1" d="M212.3 143.8L212 143.8L212 132.5L212.3 132.5Z"/><path class="iso-shade" data-shade="2" d="M212 143.8L211.7 143.8L211.7 132.5L212 132.5ZM211.7 143.8L211.5 143.8L211.5 132.5L211.7 132.5Z"/><path class="iso-shade" data-shade="3" d="M211.5 143.8L211.2 143.7L211.2 132.4L211.5 132.5ZM211.2 143.7L206.1 140.7L206.1 129.4L211.2 132.4ZM206.1 140.7L206 140.5L206 129.3L206.1 129.4ZM206 140.5L205.9 140.4L205.9 129.1L206 129.3Z"/><path class="iso-top" d="M212.6 131.7L212.8 131.8L212.9 132L212.9 132.2L212.8 132.3L212.6 132.4L212.6 132.4L212.3 132.5L212 132.5L211.7 132.5L211.5 132.5L211.2 132.4L206.1 129.4L206 129.3L205.9 129.1L205.9 128.9L206 128.8L206.2 128.7L206.2 128.7L206.5 128.6L206.8 128.5L207 128.6L207.3 128.6L207.6 128.7Z"/><path class="iso-line iso-crease" data-tone="faint" d="M212.9 132L212.9 132.2L212.8 132.3L212.6 132.4M212.6 132.4L212.3 132.5L212 132.5L211.7 132.5L211.5 132.5L211.2 132.4L206.1 129.4L206 129.3L205.9 129.1"/><path class="iso-line iso-bevel" data-tone="faint" d="M212.9 132L211.8 132L211.8 132L212.6 132.4M212.6 132.4L211.9 132L211.9 131.9L212 131.9L212 132L212 131.9L207 129L207 129L205.9 129.1"/><path class="iso-line iso-edge" data-tone="lo" d="M212.6 132.4L212.6 132.4M205.9 129.1L205.9 128.9L206 128.8L206.2 128.7L206.2 128.7L206.5 128.6L206.8 128.5L207 128.6L207.3 128.6L207.6 128.7L212.6 131.7L212.8 131.8L212.9 132M212.9 143.3L212.9 143.4L212.8 143.6L212.6 143.7M212.6 143.7L212.3 143.8L212 143.8L211.7 143.8L211.5 143.8L211.2 143.7L206.1 140.7L206 140.5L205.9 140.4M212.9 132L212.9 143.3M212.6 132.4L212.6 143.7M212.6 132.4L212.6 143.7M205.9 129.1L205.9 140.4"/></g></g><g class="art-part" data-art-part="shipbuilding.box.6" style="--part-delay:0.2s"><g class="iso-solid"><path class="iso-fill" d="M216.1 135.1L216.1 134.9L216.2 134.8L216.4 134.7L216.6 134.6L216.9 134.5L217.2 134.5L217.5 134.6L217.7 134.7L222.8 137.7L223 137.8L223.1 138L223.1 149.3L223.1 149.4L223 149.6L222.8 149.7L222.5 149.8L222.2 149.8L221.9 149.8L221.7 149.8L221.4 149.7L216.3 146.7L216.2 146.5L216.1 146.4Z"/><path class="iso-shade" data-shade="0" d="M223.1 149.3L223.1 149.4L223.1 138.1L223.1 138ZM223.1 149.4L223 149.6L223 138.3L223.1 138.1ZM223 149.6L222.8 149.7L222.8 138.4L223 138.3ZM222.8 149.7L222.5 149.8L222.5 138.5L222.8 138.4Z"/><path class="iso-shade" data-shade="1" d="M222.5 149.8L222.2 149.8L222.2 138.5L222.5 138.5Z"/><path class="iso-shade" data-shade="2" d="M222.2 149.8L221.9 149.8L221.9 138.5L222.2 138.5ZM221.9 149.8L221.7 149.8L221.7 138.5L221.9 138.5Z"/><path class="iso-shade" data-shade="3" d="M221.7 149.8L221.4 149.7L221.4 138.4L221.7 138.5ZM221.4 149.7L216.3 146.7L216.3 135.4L221.4 138.4ZM216.3 146.7L216.2 146.5L216.2 135.2L216.3 135.4ZM216.2 146.5L216.1 146.4L216.1 135.1L216.2 135.2Z"/><path class="iso-top" d="M222.8 137.7L223 137.8L223.1 138L223.1 138.1L223 138.3L222.8 138.4L222.8 138.4L222.5 138.5L222.2 138.5L221.9 138.5L221.7 138.5L221.4 138.4L216.3 135.4L216.2 135.2L216.1 135.1L216.1 134.9L216.2 134.8L216.4 134.7L216.4 134.7L216.6 134.6L216.9 134.5L217.2 134.5L217.5 134.6L217.7 134.7Z"/><path class="iso-line iso-crease" data-tone="faint" d="M223.1 138L223.1 138.1L223 138.3L222.8 138.4M222.8 138.4L222.5 138.5L222.2 138.5L221.9 138.5L221.7 138.5L221.4 138.4L216.3 135.4L216.2 135.2L216.1 135.1"/><path class="iso-line iso-bevel" data-tone="faint" d="M223.1 138L221.9 138L222 138L222.8 138.4M222.8 138.4L222.1 137.9L222.1 137.9L222.2 137.9L222.2 138L222.2 137.9L217.2 135L217.2 135L216.1 135.1"/><path class="iso-line iso-edge" data-tone="lo" d="M222.8 138.4L222.8 138.4M216.1 135.1L216.1 134.9L216.2 134.8L216.4 134.7L216.4 134.7L216.6 134.6L216.9 134.5L217.2 134.5L217.5 134.6L217.7 134.7L222.8 137.7L223 137.8L223.1 138M223.1 149.3L223.1 149.4L223 149.6L222.8 149.7M222.8 149.7L222.5 149.8L222.2 149.8L221.9 149.8L221.7 149.8L221.4 149.7L216.3 146.7L216.2 146.5L216.1 146.4M223.1 138L223.1 149.3M222.8 138.4L222.8 149.7M222.8 138.4L222.8 149.7M216.1 135.1L216.1 146.4"/></g></g><g class="art-part" data-art-part="shipbuilding.box.7" style="--part-delay:0s"><g class="iso-solid"><path class="iso-fill" d="M204.6 104.6L204.6 104.3L204.8 104L205.2 103.8L230.7 91.6L231.2 91.5L231.7 91.4L232.3 91.4L232.9 91.5L233.4 91.7L256.3 105.2L256.6 105.5L256.8 105.8L256.8 110.6L256.7 110.9L256.5 111.2L256.1 111.5L230.7 123.6L230.2 123.8L229.6 123.9L229 123.8L228.5 123.7L228 123.5L205.1 110L204.8 109.8L204.6 109.5Z"/><path class="iso-shade" data-shade="0" d="M256.8 110.6L256.7 110.9L256.7 106.1L256.8 105.8ZM256.7 110.9L256.5 111.2L256.5 106.4L256.7 106.1ZM256.5 111.2L256.1 111.5L256.1 106.6L256.5 106.4ZM256.1 111.5L230.7 123.6L230.7 118.8L256.1 106.6ZM230.7 123.6L230.2 123.8L230.2 118.9L230.7 118.8Z"/><path class="iso-shade" data-shade="1" d="M230.2 123.8L229.6 123.9L229.6 119L230.2 118.9Z"/><path class="iso-shade" data-shade="2" d="M229.6 123.9L229 123.8L229 119L229.6 119ZM229 123.8L228.5 123.7L228.5 118.9L229 119Z"/><path class="iso-shade" data-shade="3" d="M228.5 123.7L228 123.5L228 118.7L228.5 118.9ZM228 123.5L205.1 110L205.1 105.2L228 118.7ZM205.1 110L204.8 109.8L204.8 104.9L205.1 105.2ZM204.8 109.8L204.6 109.5L204.6 104.6L204.8 104.9Z"/><path class="iso-top" d="M256.3 105.2L256.6 105.5L256.8 105.8L256.7 106.1L256.5 106.4L256.1 106.6L230.7 118.8L230.2 118.9L229.6 119L229 119L228.5 118.9L228 118.7L205.1 105.2L204.8 104.9L204.6 104.6L204.6 104.3L204.8 104L205.2 103.8L230.7 91.6L231.2 91.5L231.7 91.4L232.3 91.4L232.9 91.5L233.4 91.7Z"/><path class="iso-line iso-crease" data-tone="faint" d="M256.8 105.8L256.7 106.1L256.5 106.4L256.1 106.6L230.7 118.8L230.2 118.9L229.6 119L229 119L228.5 118.9L228 118.7L205.1 105.2L204.8 104.9L204.6 104.6"/><path class="iso-line iso-bevel" data-tone="faint" d="M256.8 105.8L255.6 105.9L255.5 106.1L255.3 106.2L230 118.3L229.7 118.4L229.5 118.4L229.3 118.4L229 118.4L228.8 118.2L206 104.8L205.8 104.7L204.6 104.6"/><path class="iso-line iso-edge" data-tone="mid" d="M204.6 104.6L204.6 104.3L204.8 104L205.2 103.8L230.7 91.6L231.2 91.5L231.7 91.4L232.3 91.4L232.9 91.5L233.4 91.7L256.3 105.2L256.6 105.5L256.8 105.8M256.8 110.6L256.7 110.9L256.5 111.2L256.1 111.5L230.7 123.6L230.2 123.8L229.6 123.9L229 123.8L228.5 123.7L228 123.5L205.1 110L204.8 109.8L204.6 109.5M256.8 105.8L256.8 110.6M204.6 104.6L204.6 109.5"/></g></g><g class="art-part" data-art-part="shipbuilding.turned.14" style="--part-delay:0.4s"><g class="iso-solid"><path class="iso-fill" d="M317 28.9L317 27.9L317.3 26.9L317.7 25.9L318.2 24.9L318.8 24L319.6 23.2L320.4 22.5L321.2 22L322 21.7L322.8 21.6L323.6 21.7L324.2 22L445.1 93.2L445.7 93.7L446.1 94.3L446.3 95.1L446.4 96L446.3 97L446.1 98L445.7 99.1L445.1 100L444.5 101L443.8 101.7L443 102.4L442.1 102.9L441.3 103.2L440.5 103.3L439.8 103.2L439.1 102.9L318.2 31.7L317.7 31.2L317.3 30.6L317 29.8Z"/><path class="iso-shade" data-shade="0" d="M442.1 98.1L442.1 98.1L442.1 98.1L442.1 98.1L442.1 98.1L442.1 98.1L442.1 98.1L442.1 98.1L442.1 98.1L442.1 98.1L442.1 98.1L442.1 98.1L442.1 98.1L442.1 98.1L442.1 98.1L442.1 98.1L442.1 98.1L442.1 98.1L442.1 98.1L442.1 98.1L442.1 98.1L442.1 98.1L442.1 98.1L442.1 98.1L442.1 98.1L442.1 98.1L442.1 98.1L442.1 98.1L442.1 98.1L442.1 98.1L442.1 98.1L442.1 98.1L442.1 98.1L446.4 96L446.3 97L446.1 98L445.7 99.1L445.1 100L444.5 101L443.8 101.7L443 102.4L442.1 102.9L441.3 103.2L440.5 103.3L439.8 103.2L439.1 102.9L438.6 102.4L438.2 101.8L438 101L437.9 100.1L438 99.1L438.2 98.1L438.6 97L439.1 96.1L439.8 95.2L440.5 94.4L441.3 93.7L442.1 93.2L443 92.9L443.8 92.8L444.5 92.9L445.1 93.2L445.7 93.7L446.1 94.3L446.3 95.1L446.4 96ZM438.6 102.4L439.1 102.9L318.2 31.7L317.7 31.2Z"/><path class="iso-shade" data-shade="1" d="M438.2 101.8L438.6 102.4L317.7 31.2L317.3 30.6Z"/><path class="iso-shade" data-shade="2" d="M445.1 93.2L444.5 92.9L323.6 21.7L324.2 22ZM437.9 100.1L438 101L438.2 101.8L317.3 30.6L317 29.8L317 28.9Z"/><path class="iso-shade" data-shade="3" d="M444.5 92.9L443.8 92.8L443 92.9L322 21.7L322.8 21.6L323.6 21.7ZM438 99.1L437.9 100.1L317 28.9L317 27.9Z"/><path class="iso-top" d="M443 92.9L442.1 93.2L441.3 93.7L440.5 94.4L439.8 95.2L439.1 96.1L438.6 97L438.2 98.1L438 99.1L317 27.9L317.3 26.9L317.7 25.9L318.2 24.9L318.8 24L319.6 23.2L320.4 22.5L321.2 22L322 21.7Z"/><path class="iso-line iso-crease" data-tone="faint" d="M445 93.1L444.1 92.8L443.1 92.9L442 93.3L440.9 94L439.9 95L439 96.2L438.4 97.6L438 98.9L437.9 100.2L438.1 101.4L438.6 102.3L439.3 103"/><path class="iso-line iso-edge" data-tone="hi" d="M317 28.9L317 27.9L317.3 26.9L317.7 25.9L318.2 24.9L318.8 24L319.6 23.2L320.4 22.5L321.2 22L322 21.7L322.8 21.6L323.6 21.7L324.2 22L445.1 93.2L445.7 93.7L446.1 94.3L446.3 95.1L446.4 96L446.3 97L446.1 98L445.7 99.1L445.1 100L444.5 101L443.8 101.7L443 102.4L442.1 102.9L441.3 103.2L440.5 103.3L439.8 103.2L439.1 102.9L318.2 31.7L317.7 31.2L317.3 30.6L317 29.8Z"/></g></g><g class="art-part" data-art-part="shipbuilding.turned.13" style="--part-delay:0.6000000000000001s"><g class="iso-solid"><path class="iso-fill" d="M436.4 97.9L436.6 97.3L437 96.7L437.6 96.2L438.3 95.8L439.2 95.5L440.2 95.2L441.3 95.1L442.4 95L443.6 95.1L444.6 95.3L445.6 95.6L446.4 96L447.1 96.5L447.5 97L447.8 97.6L447.8 98.2L447.8 267.6L447.7 268.2L447.3 268.8L446.7 269.3L446 269.7L445.1 270.1L444.1 270.3L443 270.5L441.9 270.5L440.7 270.4L439.7 270.2L438.7 269.9L437.9 269.5L437.2 269L436.8 268.5L436.5 267.9L436.4 267.3Z"/><path class="iso-shade" data-shade="0" d="M447.8 267.6L447.7 268.2L447.3 268.8L446.7 269.3L446 269.7L445.1 270.1L444.1 270.3L443 270.5L441.9 270.5L441.9 101.1L443 101L444.1 100.9L445.1 100.7L446 100.3L446.7 99.9L447.3 99.4L447.7 98.8L447.8 98.2Z"/><path class="iso-shade" data-shade="1" d="M441.9 270.5L440.7 270.4L440.7 101L441.9 101.1Z"/><path class="iso-shade" data-shade="2" d="M440.7 270.4L439.7 270.2L438.7 269.9L438.7 100.5L439.7 100.8L440.7 101Z"/><path class="iso-shade" data-shade="3" d="M438.7 269.9L437.9 269.5L437.2 269L436.8 268.5L436.8 99.1L437.2 99.6L437.9 100.1L438.7 100.5Z"/><path class="iso-top" d="M436.8 268.5L436.5 267.9L436.4 267.3L436.4 97.9L436.5 98.5L436.8 99.1ZM446.4 96L447.1 96.5L447.5 97L447.8 97.6L447.8 98.2L447.7 98.8L447.3 99.4L446.7 99.9L446 100.3L445.1 100.7L444.1 100.9L443 101L441.9 101.1L440.7 101L439.7 100.8L438.7 100.5L437.9 100.1L437.2 99.6L436.8 99.1L436.5 98.5L436.4 97.9L436.6 97.3L437 96.7L437.6 96.2L438.3 95.8L439.2 95.5L440.2 95.2L441.3 95.1L442.4 95L443.6 95.1L444.6 95.3L445.6 95.6L446.4 96L442.1 98.1L442.1 98.1L442.1 98.1L442.1 98.1L442.1 98.1L442.1 98.1L442.1 98.1L442.1 98.1L442.1 98.1L442.1 98.1L442.1 98.1L442.1 98.1L442.1 98.1L442.1 98.1L442.1 98.1L442.1 98.1L442.1 98.1L442.1 98.1L442.1 98.1L442.1 98.1L442.1 98.1L442.1 98.1L442.1 98.1L442.1 98.1L442.1 98.1L442.1 98.1L442.1 98.1L442.1 98.1L442.1 98.1L442.1 98.1L442.1 98.1L442.1 98.1L442.1 98.1Z"/><path class="iso-line iso-crease" data-tone="faint" d="M447.9 98.1L447.7 98.8L447.1 99.6L446.2 100.2L445 100.7L443.6 101L442.1 101.1L440.7 101L439.3 100.7L438.1 100.2L437.2 99.6L436.6 98.8L436.4 98.1"/><path class="iso-line iso-edge" data-tone="hi" d="M436.4 97.9L436.6 97.3L437 96.7L437.6 96.2L438.3 95.8L439.2 95.5L440.2 95.2L441.3 95.1L442.4 95L443.6 95.1L444.6 95.3L445.6 95.6L446.4 96L447.1 96.5L447.5 97L447.8 97.6L447.8 98.2L447.8 267.6L447.7 268.2L447.3 268.8L446.7 269.3L446 269.7L445.1 270.1L444.1 270.3L443 270.5L441.9 270.5L440.7 270.4L439.7 270.2L438.7 269.9L437.9 269.5L437.2 269L436.8 268.5L436.5 267.9L436.4 267.3Z"/></g></g></svg>
